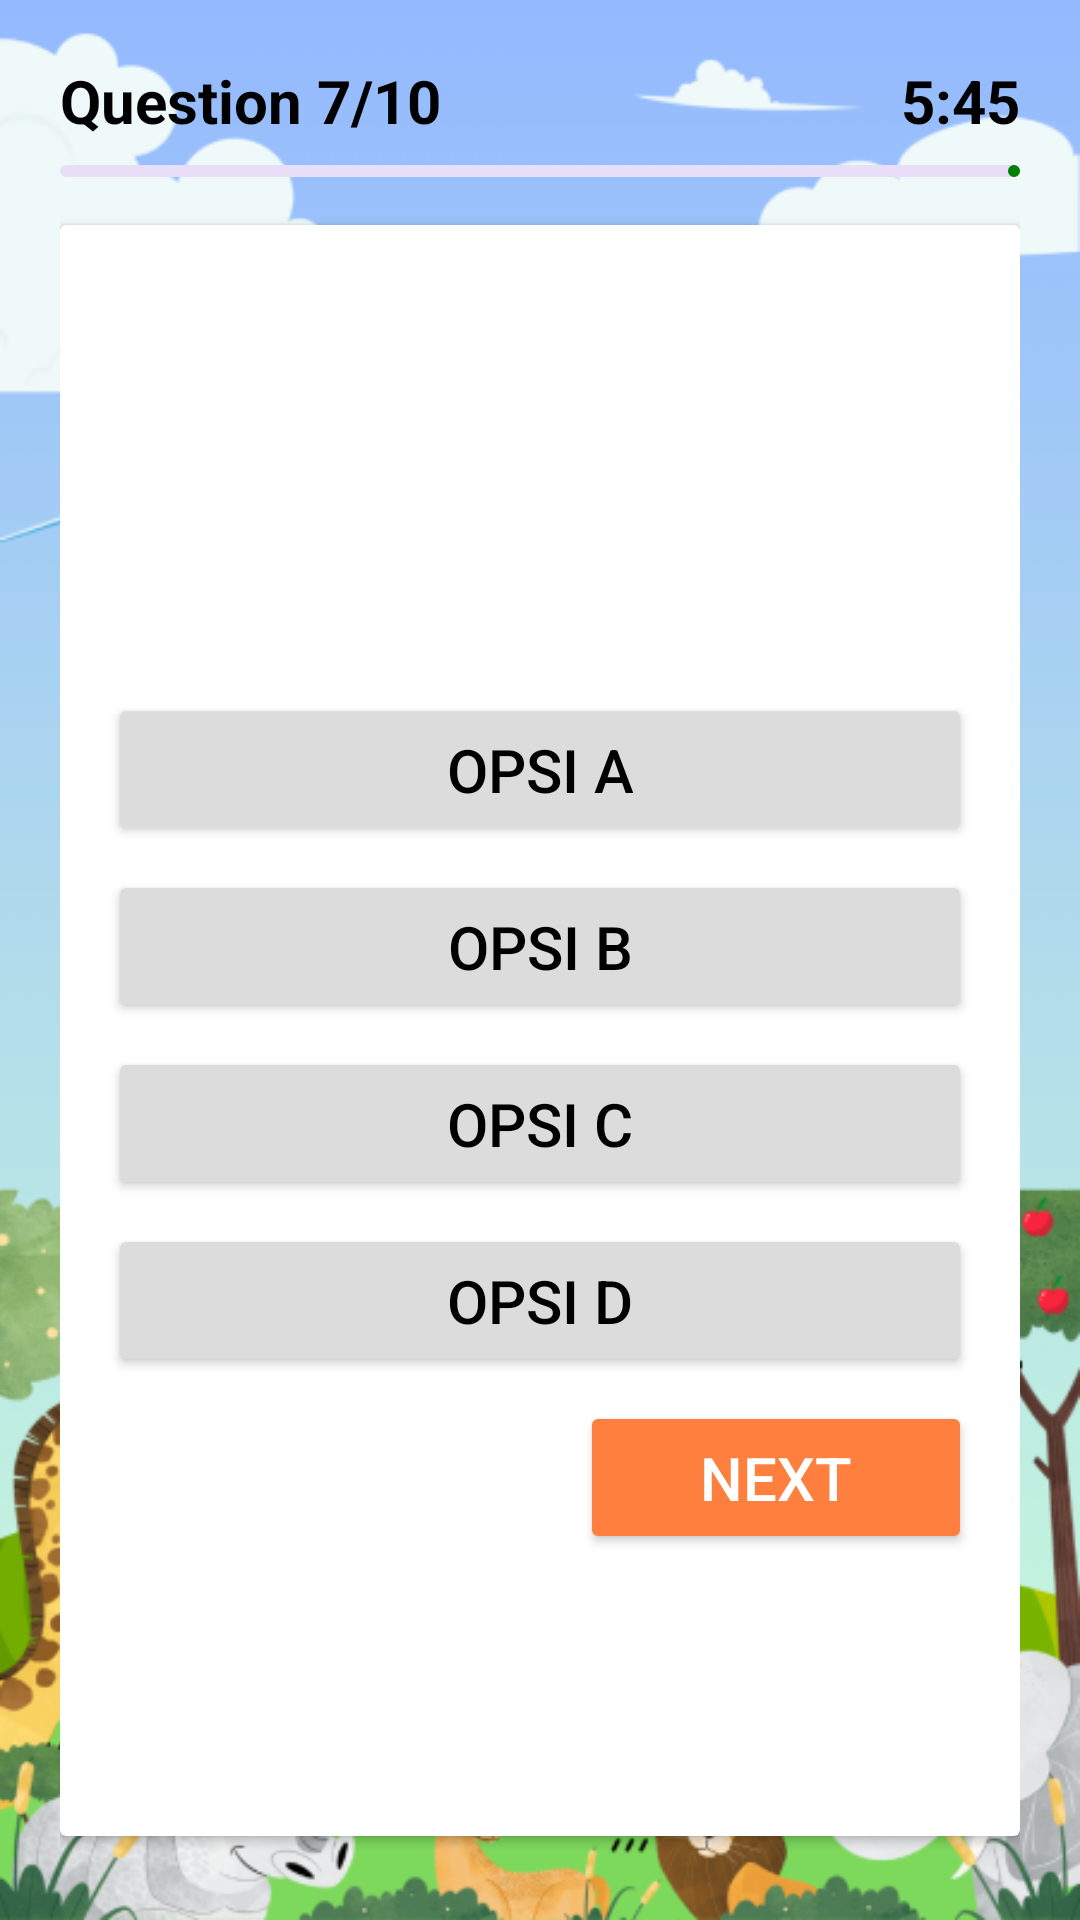

Reconstruct the res/layout file that produces this screen, plus the resources it refers to.
<!-- AndroidManifest.xml: application theme Theme.KiddozFunQuiz. -->
<!-- res/layout/activity_attempt_quiz.xml -->
<?xml version="1.0" encoding="utf-8"?>
<LinearLayout xmlns:android="http://schemas.android.com/apk/res/android"
    xmlns:app="http://schemas.android.com/apk/res-auto"
    xmlns:tools="http://schemas.android.com/tools"
    android:id="@+id/main"
    android:layout_width="match_parent"
    android:layout_height="match_parent"
    android:background="@drawable/cover"
    android:orientation="vertical"
    android:padding="20dp"
    tools:context=".AttemptQuizActivity">
    
    <RelativeLayout
        android:layout_width="match_parent"
        android:layout_height="wrap_content">

        <TextView
            android:id="@+id/question_indicator_tv"
            android:layout_width="match_parent"
            android:layout_height="wrap_content"
            android:text="Question 7/10"
            android:textSize="20sp"
            android:textStyle="bold"
            android:textColor="@color/black"
            android:layout_centerVertical="true"/>

        <ImageView
            android:layout_width="20dp"
            android:layout_height="20dp"
            android:src="@drawable/icon_quiz_time"
            android:layout_marginEnd="5dp"
            android:layout_centerVertical="true"
            android:layout_toStartOf="@+id/timer_indicator_tv"
            app:tint="@color/black" />

        <TextView
            android:id="@+id/timer_indicator_tv"
            android:layout_width="wrap_content"
            android:layout_height="wrap_content"
            android:text="5:45"
            android:textSize="20sp"
            android:textStyle="bold"
            android:textColor="@color/black"
            android:layout_alignParentEnd="true"
            android:layout_centerVertical="true"/>

    </RelativeLayout>

    <com.google.android.material.progressindicator.LinearProgressIndicator
        android:id="@+id/question_progress_indicator"
        android:layout_width="match_parent"
        android:layout_height="wrap_content"
        android:layout_marginVertical="8dp"
        android:progress="50"/>

    <androidx.cardview.widget.CardView
        android:layout_width="match_parent"
        android:layout_height="match_parent"
        android:layout_marginVertical="8dp"
        android:elevation="4dp">

        <LinearLayout
            android:layout_width="match_parent"
            android:layout_height="wrap_content"
            android:orientation="vertical"
            android:padding="16dp">

            <TextView
                android:id="@+id/question_tv"
                android:layout_width="match_parent"
                android:layout_height="120dp"
                android:text="Hewan manakah yang berkaki 4?"
                android:textSize="20sp"
                android:textStyle="bold"
                android:padding="8dp"
                android:background="@drawable/rounded_corner"
                android:backgroundTint="@color/blue"
                android:textColor="@color/white"
                android:gravity="center"
                android:layout_marginVertical="8dp"/>

            <Button
                android:id="@+id/btn_answer_question_a"
                android:layout_width="match_parent"
                android:layout_height="wrap_content"
                android:layout_marginVertical="4dp"
                android:backgroundTint="@color/grey"
                android:text="Opsi A"
                android:textSize="20sp"
                android:textColor="@color/black"
                android:paddingVertical="12dp"
                android:gravity="center"/>

            <Button
                android:id="@+id/btn_answer_question_b"
                android:layout_width="match_parent"
                android:layout_height="wrap_content"
                android:layout_marginVertical="4dp"
                android:backgroundTint="@color/grey"
                android:text="Opsi B"
                android:textSize="20sp"
                android:textColor="@color/black"
                android:paddingVertical="12dp"
                android:gravity="center"/>

            <Button
                android:id="@+id/btn_answer_question_c"
                android:layout_width="match_parent"
                android:layout_height="wrap_content"
                android:layout_marginVertical="4dp"
                android:backgroundTint="@color/grey"
                android:text="Opsi C"
                android:textSize="20sp"
                android:textColor="@color/black"
                android:paddingVertical="12dp"
                android:gravity="center"/>

            <Button
                android:id="@+id/btn_answer_question_d"
                android:layout_width="match_parent"
                android:layout_height="wrap_content"
                android:layout_marginVertical="4dp"
                android:backgroundTint="@color/grey"
                android:text="Opsi D"
                android:textSize="20sp"
                android:textColor="@color/black"
                android:paddingVertical="12dp"
                android:gravity="center"/>

            <Button
                android:id="@+id/btn_next_question"
                android:layout_width="wrap_content"
                android:layout_height="wrap_content"
                android:layout_marginVertical="4dp"
                android:layout_gravity="end"
                android:backgroundTint="@color/orange"
                android:text="Next"
                android:textSize="20sp"
                android:textColor="@color/white"
                android:paddingVertical="12dp"
                android:paddingHorizontal="40dp"
                android:gravity="center"/>


        </LinearLayout>

    </androidx.cardview.widget.CardView>

</LinearLayout>
<!-- resources referenced by this layout -->
<resources>
  <color name="black">#FF000000</color>
  <color name="blue">#1a9df1</color>
  <color name="grey">#dcdcdc</color>
  <color name="orange">#FF7F3E</color>
  <color name="white">#FFFFFFFF</color>
  <!-- drawable cover: png bitmap (drawable, 132585 bytes) -->
  <style name="Theme.KiddozFunQuiz." parent="Base.Theme.KiddozFunQuiz" />
  <style name="Base.Theme.KiddozFunQuiz" parent="Theme.Material3.DayNight.NoActionBar">
          <item name="colorPrimary">@color/green</item>
          <item name="colorPrimaryVariant">@color/green</item>
          <item name="android:statusBarColor">@color/green</item>
      </style>
  <color name="green">#008000</color>
</resources>
